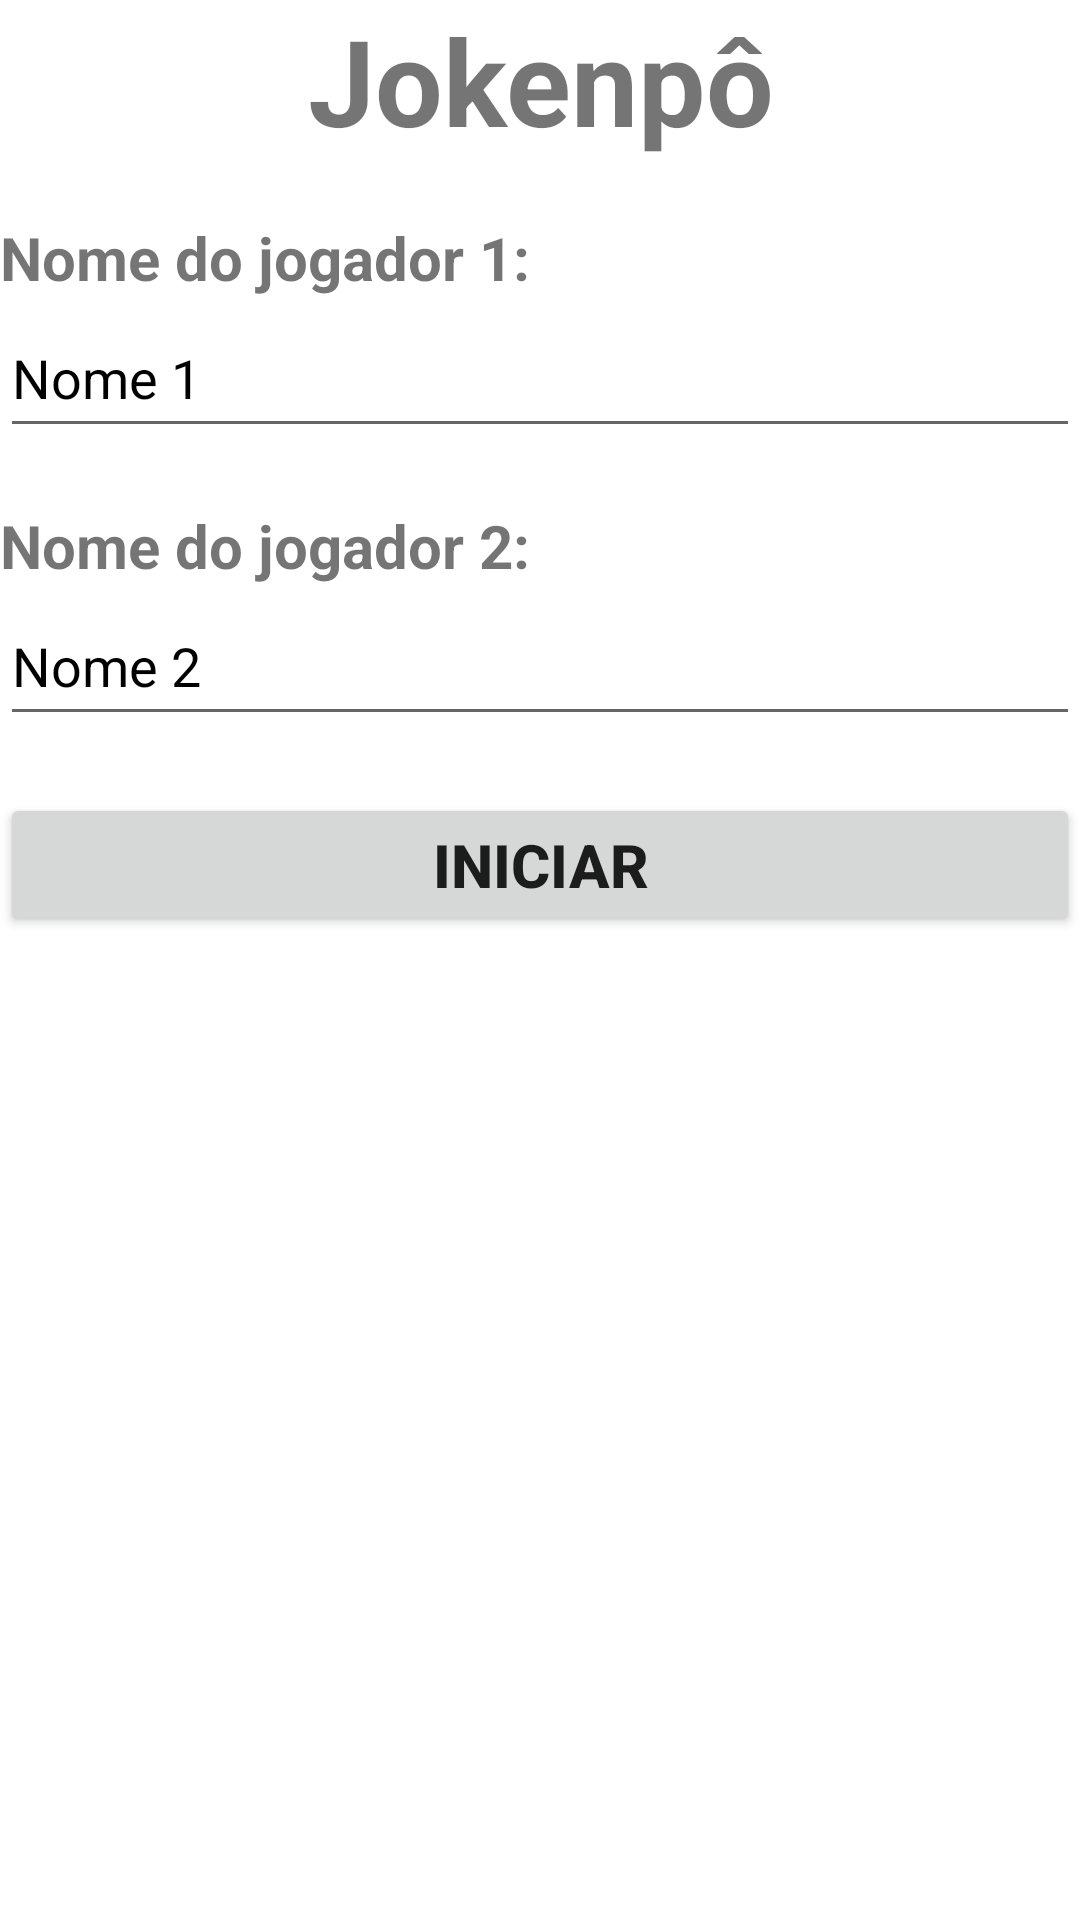

Reconstruct the res/layout file that produces this screen, plus the resources it refers to.
<!-- AndroidManifest.xml: application theme Theme.ExercicioJokenpo -->
<!-- res/layout/tela1.xml -->
<?xml version="1.0" encoding="utf-8"?>
<LinearLayout
    xmlns:android="http://schemas.android.com/apk/res/android"
    xmlns:tools="http://schemas.android.com/tools"
    android:layout_width="match_parent"
    android:layout_height="match_parent"
    android:orientation="vertical"
    tools:context=".Tela1">

    <TextView
        android:id="@+id/textView"
        android:layout_width="match_parent"
        android:layout_height="wrap_content"
        android:textAlignment="center"
        android:textStyle="bold"
        android:textSize="40sp"
        android:text="Jokenpô"
        tools:ignore="HardcodedText" />

    <TextView
        android:id="@+id/espacamento"
        android:layout_width="match_parent"
        android:layout_height="wrap_content" />

    <TextView
        android:id="@+id/texto"
        android:layout_width="match_parent"
        android:layout_height="wrap_content"
        android:text="Nome do jogador 1:"
        android:textStyle="bold"
        android:textSize="20sp"
        tools:ignore="HardcodedText" />

    <EditText
        android:id="@+id/campo_nome_j1"
        android:layout_width="match_parent"
        android:layout_height="50dp"
        android:ems="10"
        android:hint="Nome 1"
        android:importantForAutofill="no"
        android:inputType="text"
        android:textColorHint="@color/black"
        tools:ignore="HardcodedText" />

    <TextView
        android:id="@+id/espacamento2"
        android:layout_width="match_parent"
        android:layout_height="wrap_content" />

    <TextView
        android:id="@+id/texto2"
        android:layout_width="match_parent"
        android:layout_height="wrap_content"
        android:text="Nome do jogador 2:"
        android:textStyle="bold"
        android:textSize="20sp"
        tools:ignore="HardcodedText" />

    <EditText
        android:id="@+id/campo_nome_j2"
        android:layout_width="match_parent"
        android:layout_height="50dp"
        android:ems="10"
        android:hint="Nome 2"
        android:importantForAutofill="no"
        android:inputType="text"
        android:textColorHint="@color/black"
        tools:ignore="HardcodedText" />

    <TextView
        android:id="@+id/espacamento3"
        android:layout_width="match_parent"
        android:layout_height="wrap_content" />

    <Button
        android:id="@+id/button"
        android:layout_width="match_parent"
        android:layout_height="wrap_content"
        android:text="Iniciar"
        android:textSize="20sp"
        android:textStyle="bold"
        tools:ignore="HardcodedText" />
</LinearLayout>
<!-- resources referenced by this layout -->
<resources>
  <style name="Theme.ExercicioJokenpo" parent="Theme.MaterialComponents.DayNight.NoActionBar">
          
          <item name="colorPrimary">@color/purple_500</item>
          <item name="colorPrimaryVariant">@color/purple_700</item>
          <item name="colorOnPrimary">@color/white</item>
          
          <item name="colorSecondary">@color/teal_200</item>
          <item name="colorSecondaryVariant">@color/teal_700</item>
          <item name="colorOnSecondary">@color/black</item>
          
          <item name="android:statusBarColor">?attr/colorPrimaryVariant</item>
          
      </style>
  <!-- not gathered from this repository: default colours our renderer supplied (Android Studio template values) -->
  <color name="purple_500">#FF6200EE</color>
  <color name="purple_700">#FF3700B3</color>
  <color name="teal_200">#FF03DAC5</color>
  <color name="teal_700">#FF018786</color>
  <color name="black">#FF000000</color>
  <color name="white">#FFFFFFFF</color>
</resources>
